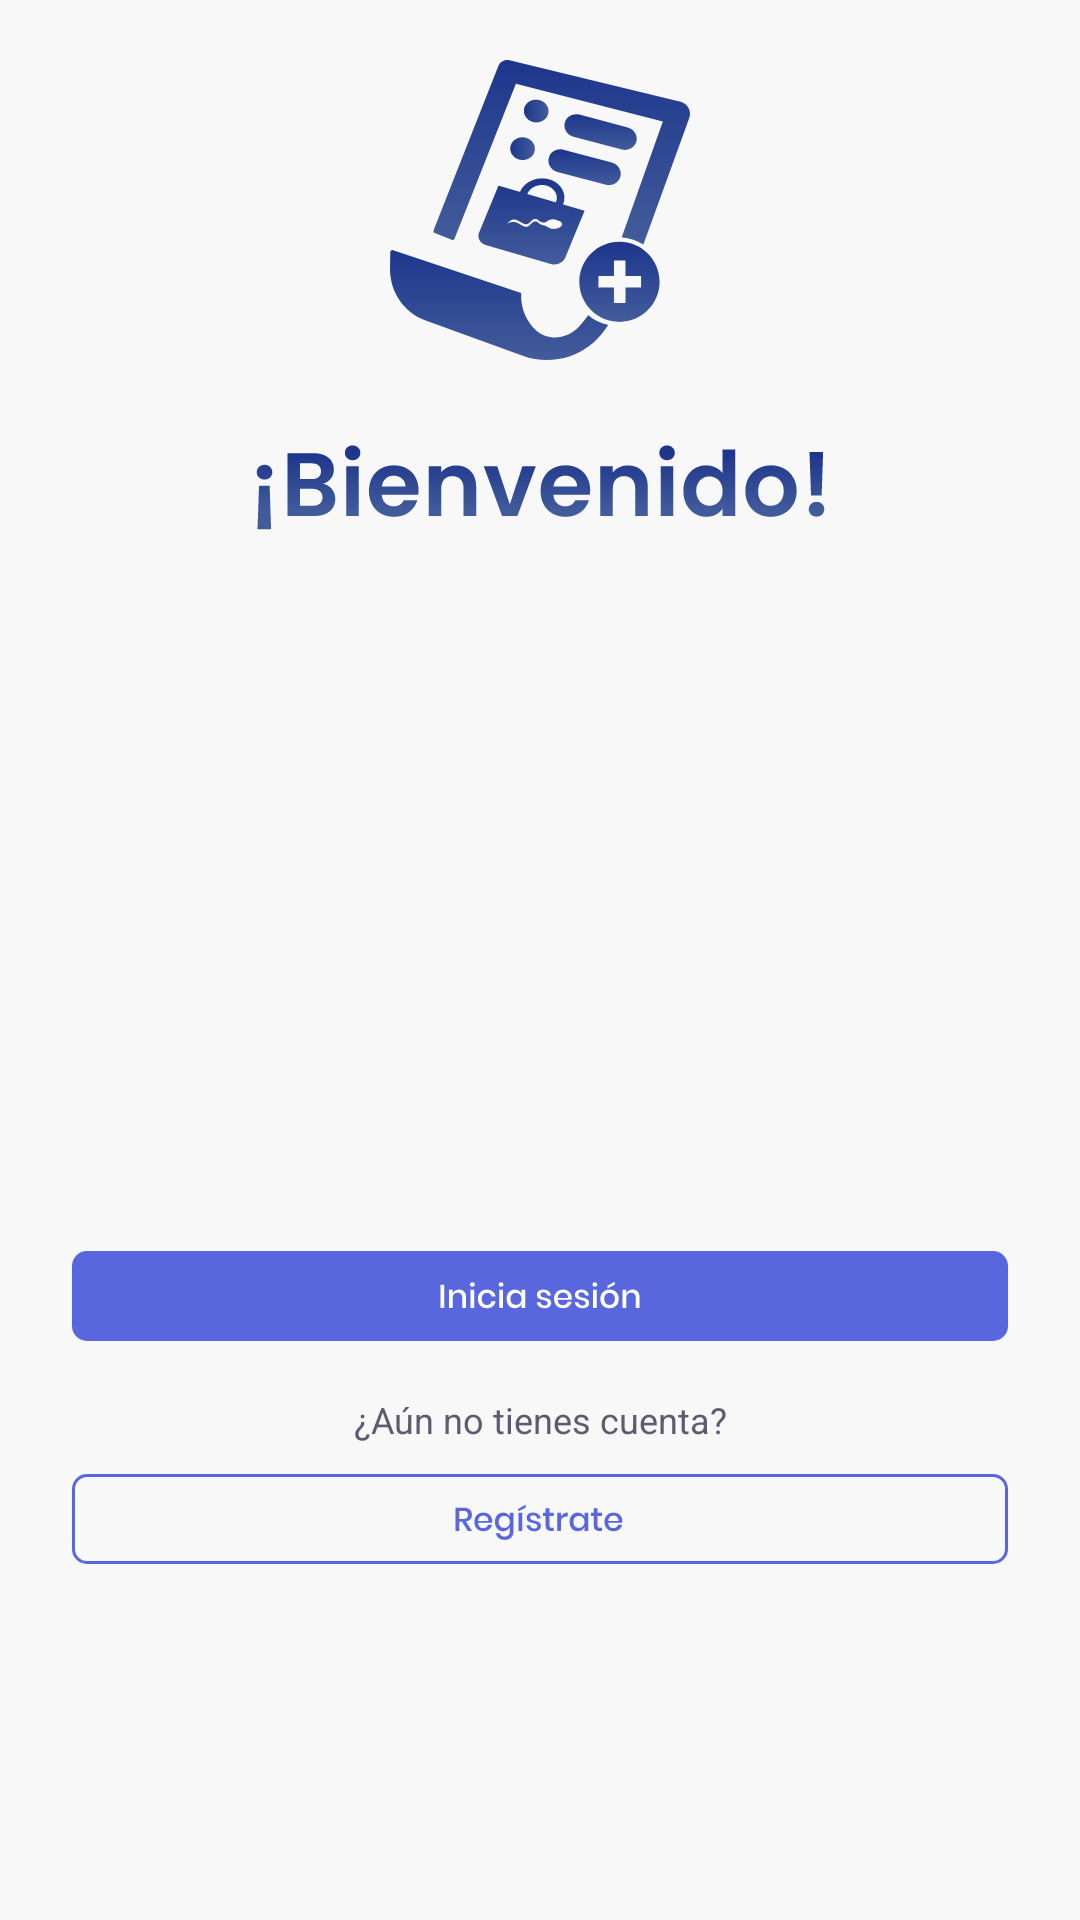

Android layout source for this screen:
<!-- AndroidManifest.xml: application theme Theme.AppCompat.NoActionBar -->
<!-- res/layout/activity_primera_pantalla.xml -->
<?xml version="1.0" encoding="utf-8"?>
<androidx.constraintlayout.widget.ConstraintLayout xmlns:android="http://schemas.android.com/apk/res/android"
    xmlns:app="http://schemas.android.com/apk/res-auto"
    xmlns:tools="http://schemas.android.com/tools"
    android:layout_width="match_parent"
    android:layout_height="match_parent"
    android:background="@color/fondo"
    tools:context=".PrimeraPantallaActivity">

    <ImageView
        android:id="@+id/ivPedido"
        android:layout_width="match_parent"
        android:layout_height="wrap_content"
        android:layout_marginTop="20dp"
        android:src="@drawable/ic_pedidos_azul"
        app:layout_constraintEnd_toEndOf="parent"
        app:layout_constraintStart_toStartOf="parent"
        app:layout_constraintTop_toTopOf="parent"/>

    <ImageView
        android:id="@+id/ivCabezera"
        android:layout_width="match_parent"
        android:layout_height="wrap_content"
        android:layout_marginTop="20dp"
        android:src="@drawable/ic_bienvenido"
        app:layout_constraintEnd_toEndOf="parent"
        app:layout_constraintStart_toStartOf="parent"
        app:layout_constraintTop_toBottomOf="@+id/ivPedido"/>

    <ImageView
        android:id="@+id/ivIniciaSesion"
        android:onClick="onclickIniciarSesion"
        android:layout_width="match_parent"
        android:layout_height="wrap_content"
        android:layout_marginStart="16dp"
        android:layout_marginTop="240dp"
        android:layout_marginEnd="16dp"
        android:src="@drawable/ic_inicia_sesion"
        app:layout_constraintEnd_toEndOf="parent"
        app:layout_constraintStart_toStartOf="parent"
        app:layout_constraintTop_toBottomOf="@+id/ivCabezera"/>

    <TextView
        android:id="@+id/tvCuenta"
        android:layout_width="match_parent"
        android:layout_height="wrap_content"
        android:layout_gravity="center_vertical"
        android:layout_marginStart="16dp"
        android:layout_marginTop="10dp"
        android:layout_marginEnd="16dp"
        android:gravity="center"
        android:paddingLeft="5dp"
        android:paddingRight="5dp"
        android:text="@string/aunNoHayCuenta"
        android:textColor="@color/letras"
        android:textSize="12dp"
        app:layout_constraintEnd_toEndOf="parent"
        app:layout_constraintStart_toStartOf="parent"
        app:layout_constraintTop_toBottomOf="@+id/ivIniciaSesion"/>


    <ImageView
        android:id="@+id/ivRegistrarse"
        android:onClick="onclickRegistrase"
        android:layout_width="match_parent"
        android:layout_height="wrap_content"
        android:layout_marginStart="16dp"
        android:layout_marginTop="10dp"
        android:layout_marginEnd="16dp"
        android:src="@drawable/ic_registrate"
        app:layout_constraintEnd_toEndOf="parent"
        app:layout_constraintStart_toStartOf="parent"
        app:layout_constraintTop_toBottomOf="@+id/tvCuenta" />


</androidx.constraintlayout.widget.ConstraintLayout>
<!-- resources referenced by this layout -->
<resources>
  <color name="fondo">#F8F8F8</color>
  <color name="letras">#5D5B6F</color>
  <!-- drawable ic_bienvenido: vector/xml drawable (drawable, 7135 chars, omitted) -->
  <!-- drawable ic_inicia_sesion: vector/xml drawable (drawable, 9062 chars, omitted) -->
  <!-- drawable ic_pedidos_azul: vector/xml drawable (drawable, 6924 chars, omitted) -->
  <!-- drawable ic_registrate: vector/xml drawable (drawable, 7490 chars, omitted) -->
  <string name="aunNoHayCuenta">¿Aún no tienes cuenta?</string>
</resources>
